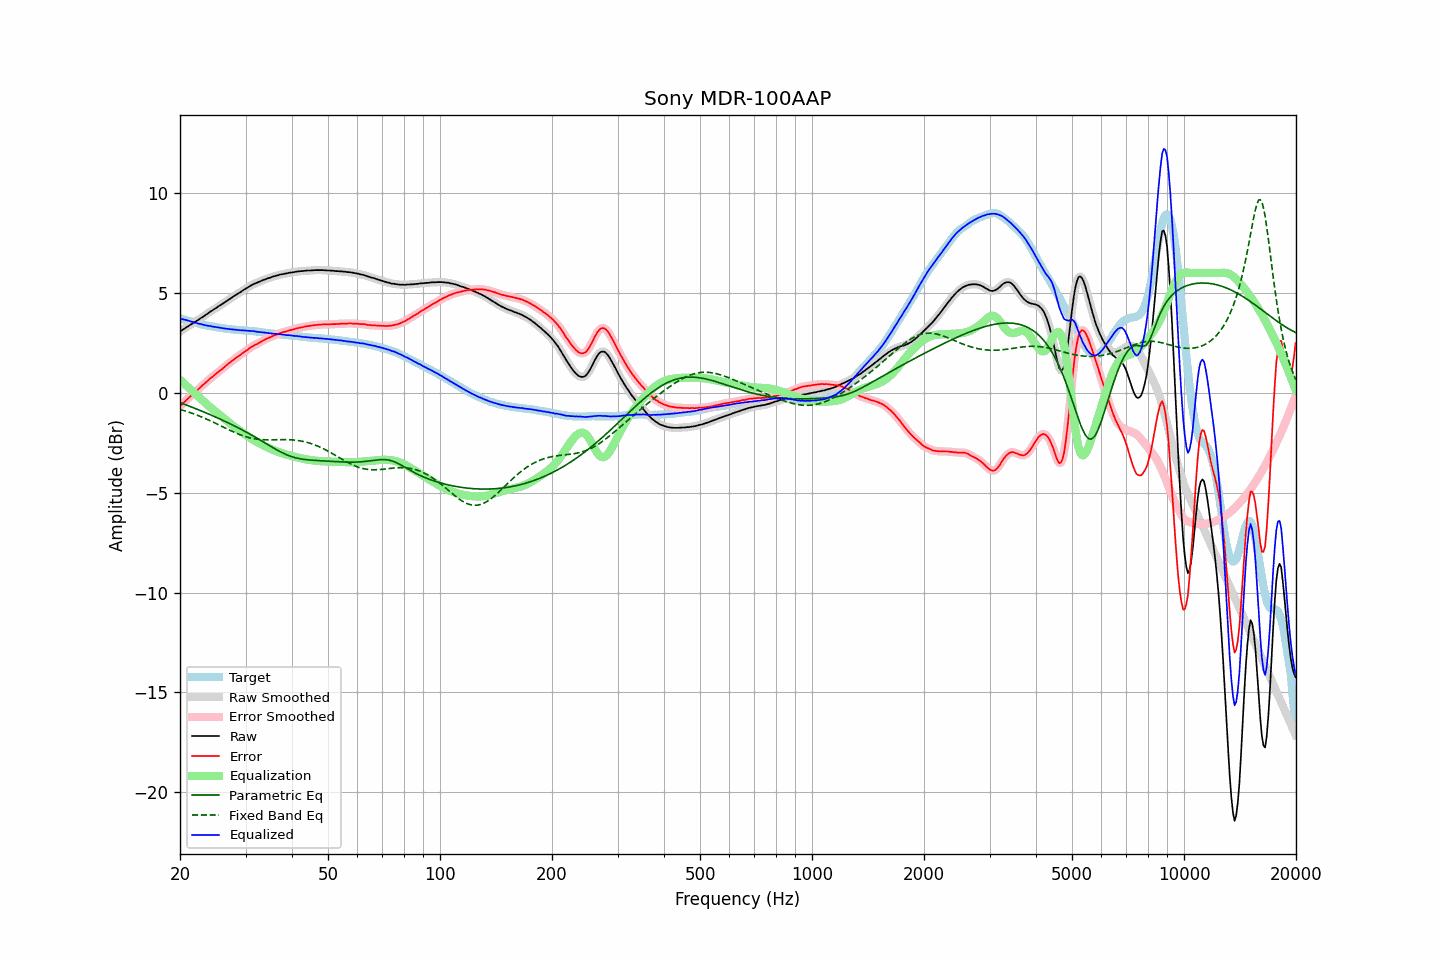

The table this chart was drawn from, first rows:
frequency, raw, error, smoothed, error_smoothed, equalization, parametric_eq, fixed_band_eq, equalized_raw, equalized_smoothed, target
20.00, 3.08, -0.66, 3.08, -0.66, 0.66, -0.49, -0.83, 3.73, 3.73, 3.73
20.20, 3.13, -0.59, 3.13, -0.58, 0.58, -0.52, -0.85, 3.71, 3.71, 3.71
20.40, 3.18, -0.51, 3.18, -0.51, 0.51, -0.55, -0.88, 3.69, 3.69, 3.68
20.61, 3.23, -0.44, 3.23, -0.43, 0.43, -0.58, -0.90, 3.66, 3.66, 3.66
20.81, 3.29, -0.35, 3.28, -0.36, 0.36, -0.61, -0.93, 3.65, 3.64, 3.64
21.02, 3.33, -0.28, 3.33, -0.28, 0.29, -0.64, -0.95, 3.61, 3.62, 3.61
21.23, 3.39, -0.20, 3.39, -0.21, 0.21, -0.67, -0.98, 3.60, 3.60, 3.59
21.44, 3.44, -0.13, 3.44, -0.14, 0.14, -0.70, -1.01, 3.58, 3.57, 3.57
21.66, 3.49, -0.06, 3.49, -0.07, 0.07, -0.73, -1.04, 3.55, 3.55, 3.55
21.87, 3.53, -0.00, 3.54, 0.00, -0.01, -0.77, -1.07, 3.52, 3.53, 3.53
22.09, 3.59, 0.08, 3.59, 0.07, -0.08, -0.80, -1.10, 3.51, 3.50, 3.51
22.31, 3.64, 0.15, 3.64, 0.15, -0.15, -0.83, -1.13, 3.49, 3.48, 3.49
22.54, 3.69, 0.23, 3.69, 0.23, -0.23, -0.86, -1.16, 3.46, 3.47, 3.46
22.76, 3.75, 0.31, 3.74, 0.30, -0.30, -0.90, -1.19, 3.45, 3.44, 3.44
22.99, 3.80, 0.38, 3.80, 0.38, -0.38, -0.93, -1.22, 3.42, 3.42, 3.42
23.22, 3.85, 0.45, 3.85, 0.45, -0.45, -0.96, -1.26, 3.40, 3.40, 3.40
23.45, 3.91, 0.52, 3.90, 0.52, -0.52, -1.00, -1.29, 3.39, 3.38, 3.39
23.69, 3.96, 0.59, 3.96, 0.59, -0.59, -1.03, -1.33, 3.37, 3.37, 3.37
23.92, 4.02, 0.66, 4.02, 0.66, -0.66, -1.06, -1.37, 3.36, 3.36, 3.36
24.16, 4.08, 0.74, 4.07, 0.73, -0.73, -1.10, -1.40, 3.35, 3.34, 3.34
24.40, 4.12, 0.79, 4.13, 0.80, -0.80, -1.13, -1.44, 3.32, 3.33, 3.33
24.65, 4.18, 0.86, 4.18, 0.86, -0.86, -1.17, -1.48, 3.31, 3.31, 3.32
24.89, 4.23, 0.93, 4.23, 0.93, -0.93, -1.20, -1.52, 3.30, 3.30, 3.30
25.14, 4.28, 0.99, 4.28, 1.00, -1.00, -1.24, -1.56, 3.28, 3.29, 3.28
25.39, 4.34, 1.07, 4.34, 1.06, -1.06, -1.28, -1.59, 3.28, 3.28, 3.27
25.65, 4.39, 1.12, 4.39, 1.12, -1.13, -1.31, -1.63, 3.26, 3.26, 3.26
25.91, 4.44, 1.18, 4.44, 1.19, -1.19, -1.35, -1.67, 3.25, 3.25, 3.25
26.16, 4.49, 1.25, 4.49, 1.25, -1.26, -1.39, -1.71, 3.23, 3.23, 3.24
26.43, 4.55, 1.33, 4.55, 1.32, -1.32, -1.43, -1.75, 3.23, 3.22, 3.22
26.69, 4.60, 1.39, 4.60, 1.39, -1.39, -1.46, -1.79, 3.21, 3.21, 3.21
26.96, 4.66, 1.46, 4.65, 1.46, -1.45, -1.50, -1.83, 3.21, 3.20, 3.20
27.23, 4.71, 1.52, 4.71, 1.52, -1.52, -1.54, -1.87, 3.19, 3.19, 3.19
27.50, 4.76, 1.58, 4.76, 1.58, -1.58, -1.58, -1.91, 3.18, 3.18, 3.18
27.77, 4.82, 1.64, 4.82, 1.64, -1.64, -1.62, -1.95, 3.18, 3.17, 3.18
28.05, 4.87, 1.70, 4.87, 1.70, -1.70, -1.66, -1.98, 3.17, 3.17, 3.17
28.33, 4.92, 1.76, 4.92, 1.76, -1.76, -1.70, -2.02, 3.16, 3.16, 3.16
28.62, 4.97, 1.81, 4.97, 1.82, -1.82, -1.74, -2.05, 3.15, 3.15, 3.15
28.90, 5.02, 1.88, 5.02, 1.87, -1.88, -1.78, -2.08, 3.14, 3.14, 3.14
29.19, 5.07, 1.93, 5.07, 1.93, -1.93, -1.82, -2.12, 3.13, 3.14, 3.14
29.48, 5.13, 2.00, 5.13, 1.99, -1.99, -1.87, -2.14, 3.14, 3.13, 3.13
29.78, 5.18, 2.05, 5.18, 2.05, -2.05, -1.91, -2.17, 3.13, 3.13, 3.13
30.08, 5.23, 2.11, 5.23, 2.11, -2.11, -1.95, -2.20, 3.12, 3.12, 3.12
30.38, 5.28, 2.16, 5.28, 2.16, -2.17, -2.00, -2.22, 3.11, 3.11, 3.12
30.68, 5.33, 2.22, 5.33, 2.22, -2.22, -2.04, -2.24, 3.11, 3.11, 3.11
30.99, 5.38, 2.28, 5.38, 2.28, -2.27, -2.09, -2.26, 3.11, 3.10, 3.10
31.30, 5.42, 2.32, 5.42, 2.33, -2.32, -2.13, -2.28, 3.10, 3.10, 3.09
31.61, 5.46, 2.38, 5.46, 2.37, -2.37, -2.18, -2.29, 3.09, 3.09, 3.08
31.93, 5.49, 2.42, 5.49, 2.41, -2.42, -2.23, -2.31, 3.07, 3.07, 3.07
32.24, 5.52, 2.45, 5.52, 2.46, -2.46, -2.27, -2.32, 3.06, 3.06, 3.07
32.57, 5.56, 2.50, 5.56, 2.50, -2.51, -2.32, -2.33, 3.05, 3.05, 3.06
32.89, 5.59, 2.54, 5.59, 2.54, -2.55, -2.37, -2.34, 3.04, 3.04, 3.05
33.22, 5.63, 2.59, 5.63, 2.59, -2.59, -2.42, -2.34, 3.04, 3.04, 3.03
33.55, 5.66, 2.64, 5.66, 2.64, -2.63, -2.46, -2.35, 3.03, 3.03, 3.02
33.89, 5.69, 2.68, 5.69, 2.68, -2.67, -2.51, -2.35, 3.01, 3.02, 3.01
34.23, 5.72, 2.72, 5.72, 2.72, -2.71, -2.56, -2.35, 3.00, 3.00, 3.00
34.57, 5.75, 2.75, 5.74, 2.75, -2.75, -2.61, -2.35, 3.00, 2.99, 3.00
34.92, 5.77, 2.78, 5.77, 2.79, -2.79, -2.66, -2.35, 2.98, 2.98, 2.98
35.27, 5.80, 2.83, 5.80, 2.82, -2.82, -2.71, -2.35, 2.97, 2.97, 2.97
35.62, 5.83, 2.86, 5.83, 2.86, -2.86, -2.75, -2.35, 2.97, 2.97, 2.97
35.97, 5.85, 2.89, 5.85, 2.89, -2.89, -2.80, -2.35, 2.96, 2.96, 2.96
... 635 more rows
